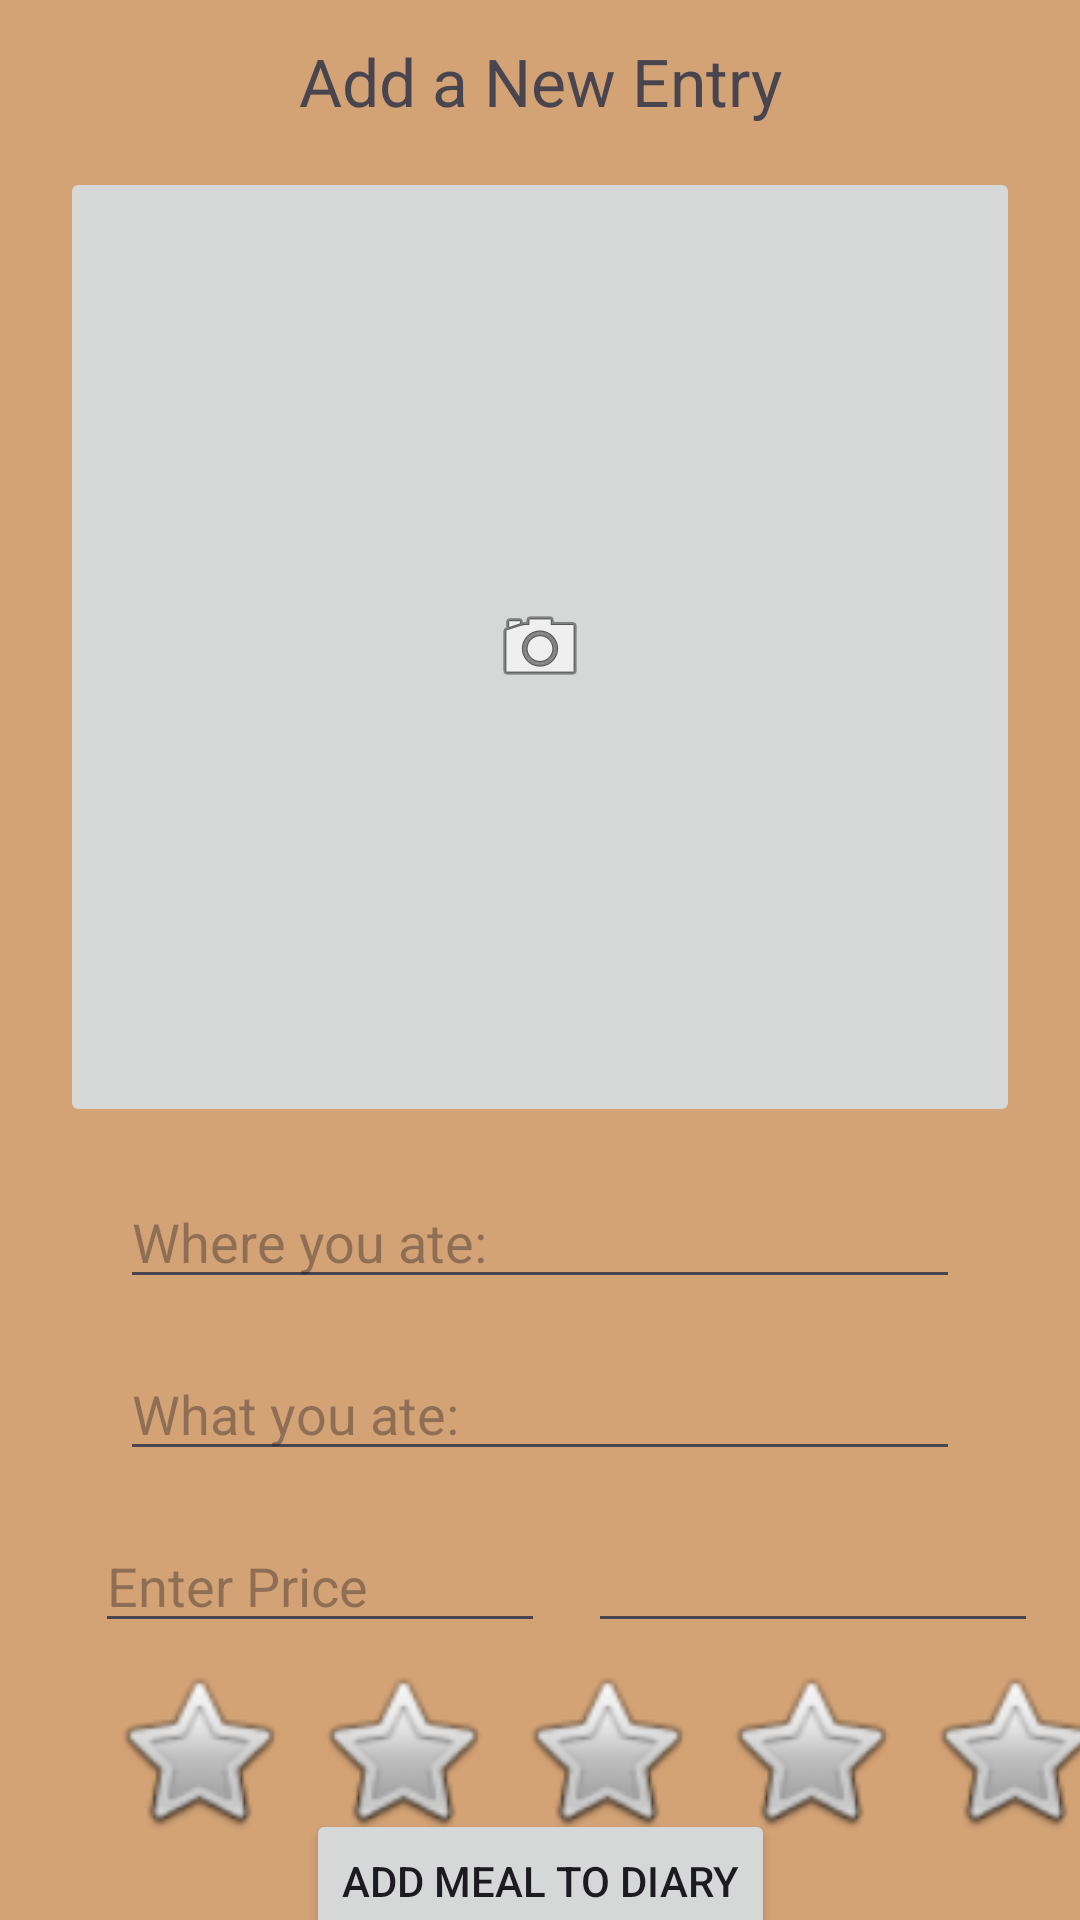

The Android layout XML behind this screen, and the referenced resources:
<!-- AndroidManifest.xml: application theme Theme.ColeArvay_Project -->
<!-- res/layout/activity_add_meal.xml -->
<?xml version="1.0" encoding="utf-8"?>
<androidx.constraintlayout.widget.ConstraintLayout xmlns:android="http://schemas.android.com/apk/res/android"
    xmlns:app="http://schemas.android.com/apk/res-auto"
    xmlns:tools="http://schemas.android.com/tools"
    android:id="@+id/main"
    android:layout_width="match_parent"
    android:layout_height="match_parent"
    android:background="#D3A275"
    tools:context=".AddMeal">

    <TextView
        android:id="@+id/textView3"
        android:layout_width="wrap_content"
        android:layout_height="wrap_content"
        android:text="Add a New Entry"
        android:textSize="22sp"
        app:layout_constraintBottom_toBottomOf="parent"
        app:layout_constraintEnd_toEndOf="parent"
        app:layout_constraintStart_toStartOf="parent"
        app:layout_constraintTop_toTopOf="parent"
        app:layout_constraintVertical_bias="0.01999998" />

    <ImageButton
        android:id="@+id/imgbtnAddPhoto"
        android:layout_width="320dp"
        android:layout_height="320dp"
        android:onClick="cameraClicked"
        app:layout_constraintBottom_toBottomOf="parent"
        app:layout_constraintEnd_toEndOf="parent"
        app:layout_constraintStart_toStartOf="parent"
        app:layout_constraintTop_toBottomOf="@+id/textView3"
        app:layout_constraintVertical_bias="0.050000002"
        app:srcCompat="@android:drawable/ic_menu_camera" />

    <EditText
        android:id="@+id/edtRestaurantName"
        android:layout_width="280dp"
        android:layout_height="wrap_content"
        android:layout_marginTop="16dp"
        android:ems="10"
        android:hint="Where you ate:"
        android:inputType="text"
        app:layout_constraintEnd_toEndOf="parent"
        app:layout_constraintStart_toStartOf="parent"
        app:layout_constraintTop_toBottomOf="@+id/imgbtnAddPhoto" />

    <EditText
        android:id="@+id/edtMealName"
        android:layout_width="280dp"
        android:layout_height="wrap_content"
        android:layout_marginTop="16dp"
        android:ems="10"
        android:hint="What you ate:"
        android:inputType="text"
        app:layout_constraintEnd_toEndOf="parent"
        app:layout_constraintStart_toStartOf="parent"
        app:layout_constraintTop_toBottomOf="@+id/edtRestaurantName" />

    <EditText
        android:id="@+id/edtPrice"
        android:layout_width="150dp"
        android:layout_height="wrap_content"
        android:layout_marginTop="16dp"
        android:ems="10"
        android:hint="Enter Price"
        android:inputType="numberDecimal"
        app:layout_constraintEnd_toEndOf="parent"
        app:layout_constraintHorizontal_bias="0.15"
        app:layout_constraintStart_toStartOf="parent"
        app:layout_constraintTop_toBottomOf="@+id/edtMealName" />

    <EditText
        android:id="@+id/edtDate"
        android:layout_width="150dp"
        android:layout_height="wrap_content"
        android:ems="10"
        android:inputType="date"
        app:layout_constraintEnd_toEndOf="parent"
        app:layout_constraintStart_toEndOf="@+id/edtPrice"
        app:layout_constraintTop_toTopOf="@+id/edtPrice" />

    <ImageButton
        android:id="@+id/imgbtnStar1"
        android:layout_width="60dp"
        android:layout_height="60dp"
        android:background="@android:color/transparent"
        android:onClick="oneStar"
        android:scaleType="fitCenter"
        app:layout_constraintBottom_toBottomOf="parent"
        app:layout_constraintEnd_toEndOf="parent"
        app:layout_constraintHorizontal_bias="0.12"
        app:layout_constraintStart_toStartOf="parent"
        app:layout_constraintTop_toBottomOf="@+id/edtPrice"
        app:layout_constraintVertical_bias="0.19"
        app:srcCompat="@android:drawable/btn_star_big_off" />

    <ImageButton
        android:id="@+id/imgbtnStar2"
        android:layout_width="60dp"
        android:layout_height="60dp"
        android:layout_marginStart="8dp"
        android:background="@android:color/transparent"
        android:onClick="twoStar"
        android:scaleType="fitCenter"
        app:layout_constraintStart_toEndOf="@+id/imgbtnStar1"
        app:layout_constraintTop_toTopOf="@+id/imgbtnStar1"
        app:srcCompat="@android:drawable/btn_star_big_off" />

    <ImageButton
        android:id="@+id/imgbtnStar3"
        android:layout_width="60dp"
        android:layout_height="60dp"
        android:layout_marginStart="8dp"
        android:background="@android:color/transparent"
        android:onClick="threeStar"
        android:scaleType="fitCenter"
        app:layout_constraintStart_toEndOf="@+id/imgbtnStar2"
        app:layout_constraintTop_toTopOf="@+id/imgbtnStar2"
        app:srcCompat="@android:drawable/btn_star_big_off" />

    <ImageButton
        android:id="@+id/imgbtnStar4"
        android:layout_width="60dp"
        android:layout_height="60dp"
        android:layout_marginStart="8dp"
        android:background="@android:color/transparent"
        android:onClick="fourStar"
        android:scaleType="fitCenter"
        app:layout_constraintStart_toEndOf="@+id/imgbtnStar3"
        app:layout_constraintTop_toTopOf="@+id/imgbtnStar3"
        app:srcCompat="@android:drawable/btn_star_big_off" />

    <ImageButton
        android:id="@+id/imgbtnStar5"
        android:layout_width="60dp"
        android:layout_height="60dp"
        android:layout_marginStart="8dp"
        android:background="@android:color/transparent"
        android:onClick="fiveStar"
        android:scaleType="fitCenter"
        app:layout_constraintStart_toEndOf="@+id/imgbtnStar4"
        app:layout_constraintTop_toTopOf="@+id/imgbtnStar4"
        app:srcCompat="@android:drawable/btn_star_big_off" />

    <Button
        android:id="@+id/btnAddEntry"
        android:layout_width="wrap_content"
        android:layout_height="wrap_content"
        android:onClick="saveClicked"
        android:text="Add Meal to Diary"
        app:layout_constraintBottom_toBottomOf="parent"
        app:layout_constraintEnd_toEndOf="parent"
        app:layout_constraintStart_toStartOf="parent"
        app:layout_constraintTop_toBottomOf="@+id/imgbtnStar3" />

</androidx.constraintlayout.widget.ConstraintLayout>
<!-- resources referenced by this layout -->
<resources>
  <style name="Theme.ColeArvay_Project" parent="Base.Theme.ColeArvay_Project" />
  <style name="Base.Theme.ColeArvay_Project" parent="Theme.Material3.DayNight.NoActionBar">
          
          
      </style>
</resources>
